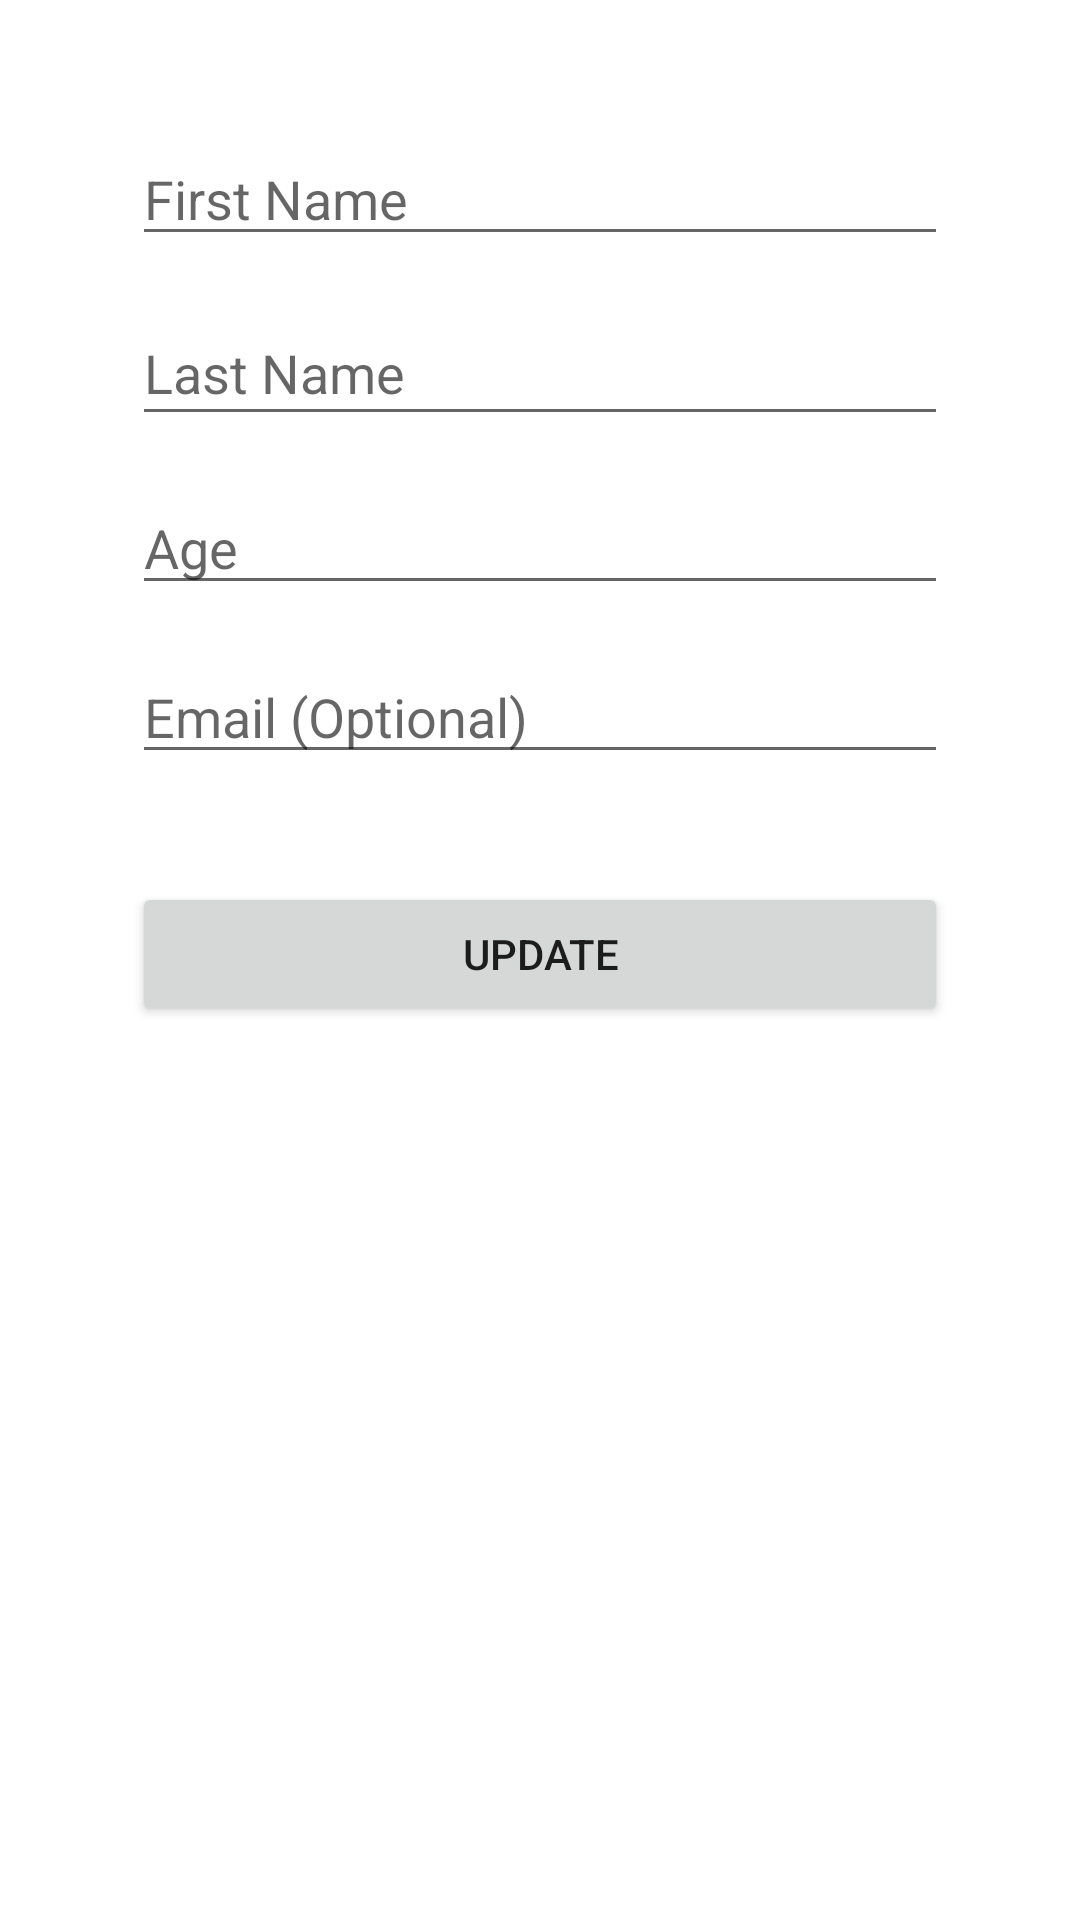

Layout XML and referenced resources for this Android screen:
<!-- AndroidManifest.xml: application theme Theme.CrudRoom -->
<!-- res/layout/fragment_update.xml -->
<?xml version="1.0" encoding="utf-8"?>
<androidx.constraintlayout.widget.ConstraintLayout xmlns:android="http://schemas.android.com/apk/res/android"
    xmlns:app="http://schemas.android.com/apk/res-auto"
    xmlns:tools="http://schemas.android.com/tools"
    android:layout_width="match_parent"
    android:layout_height="match_parent"
    android:padding="44dp"
    tools:context=".fragments.update.UpdateFragment">

    <EditText
        android:id="@+id/update_firstname"
        android:layout_width="match_parent"
        android:layout_height="wrap_content"
        android:hint="First Name"
        android:inputType="textPersonName"
        app:layout_constraintEnd_toEndOf="parent"
        app:layout_constraintHorizontal_bias="0.5"
        app:layout_constraintStart_toStartOf="parent"
        app:layout_constraintTop_toTopOf="parent" />

    <EditText
        android:id="@+id/update_lastname"
        android:layout_width="match_parent"
        android:layout_height="45dp"
        android:layout_marginTop="15dp"
        android:hint="Last Name"
        android:inputType="textPersonName"
        app:layout_constraintEnd_toEndOf="parent"
        app:layout_constraintHorizontal_bias="0.5"
        app:layout_constraintStart_toStartOf="parent"
        app:layout_constraintTop_toBottomOf="@+id/update_firstname" />

    <EditText
        android:id="@+id/update_age"
        android:layout_width="match_parent"
        android:layout_height="wrap_content"
        android:layout_marginTop="15dp"
        android:hint="Age"
        android:inputType="number"
        app:layout_constraintHorizontal_bias="0.5"
        app:layout_constraintEnd_toEndOf="parent"
        app:layout_constraintStart_toStartOf="parent"
        app:layout_constraintTop_toBottomOf="@+id/update_lastname" />

    <EditText
        android:id="@+id/update_email"
        android:layout_width="match_parent"
        android:layout_height="wrap_content"
        android:layout_marginTop="15dp"
        android:hint="Email (Optional)"
        android:inputType="textPersonName"
        app:layout_constraintHorizontal_bias="0.5"
        app:layout_constraintEnd_toEndOf="parent"
        app:layout_constraintStart_toStartOf="parent"
        app:layout_constraintTop_toBottomOf="@+id/update_age" />

    <Button
        android:id="@+id/update_button"
        android:layout_width="match_parent"
        android:layout_height="wrap_content"
        android:layout_marginTop="36dp"
        android:text="Update"
        app:layout_constraintEnd_toEndOf="parent"
        app:layout_constraintStart_toStartOf="parent"
        app:layout_constraintTop_toBottomOf="@+id/update_email" />

</androidx.constraintlayout.widget.ConstraintLayout>
<!-- resources referenced by this layout -->
<resources>
  <style name="Theme.CrudRoom" parent="Theme.MaterialComponents.DayNight.DarkActionBar">
          
          <item name="colorPrimary">@color/purple_500</item>
          <item name="colorPrimaryVariant">@color/purple_700</item>
          <item name="colorOnPrimary">@color/white</item>
          
          <item name="colorSecondary">@color/teal_200</item>
          <item name="colorSecondaryVariant">@color/teal_700</item>
          <item name="colorOnSecondary">@color/white</item>
          
          <item name="android:statusBarColor" tools:targetApi="l">?attr/colorPrimaryVariant</item>
          
      </style>
  <!-- not gathered from this repository: default colours our renderer supplied (Android Studio template values) -->
  <color name="purple_500">#FF6200EE</color>
  <color name="purple_700">#FF3700B3</color>
  <color name="teal_200">#FF03DAC5</color>
  <color name="teal_700">#FF018786</color>
  <color name="white">#FFFFFFFF</color>
</resources>
